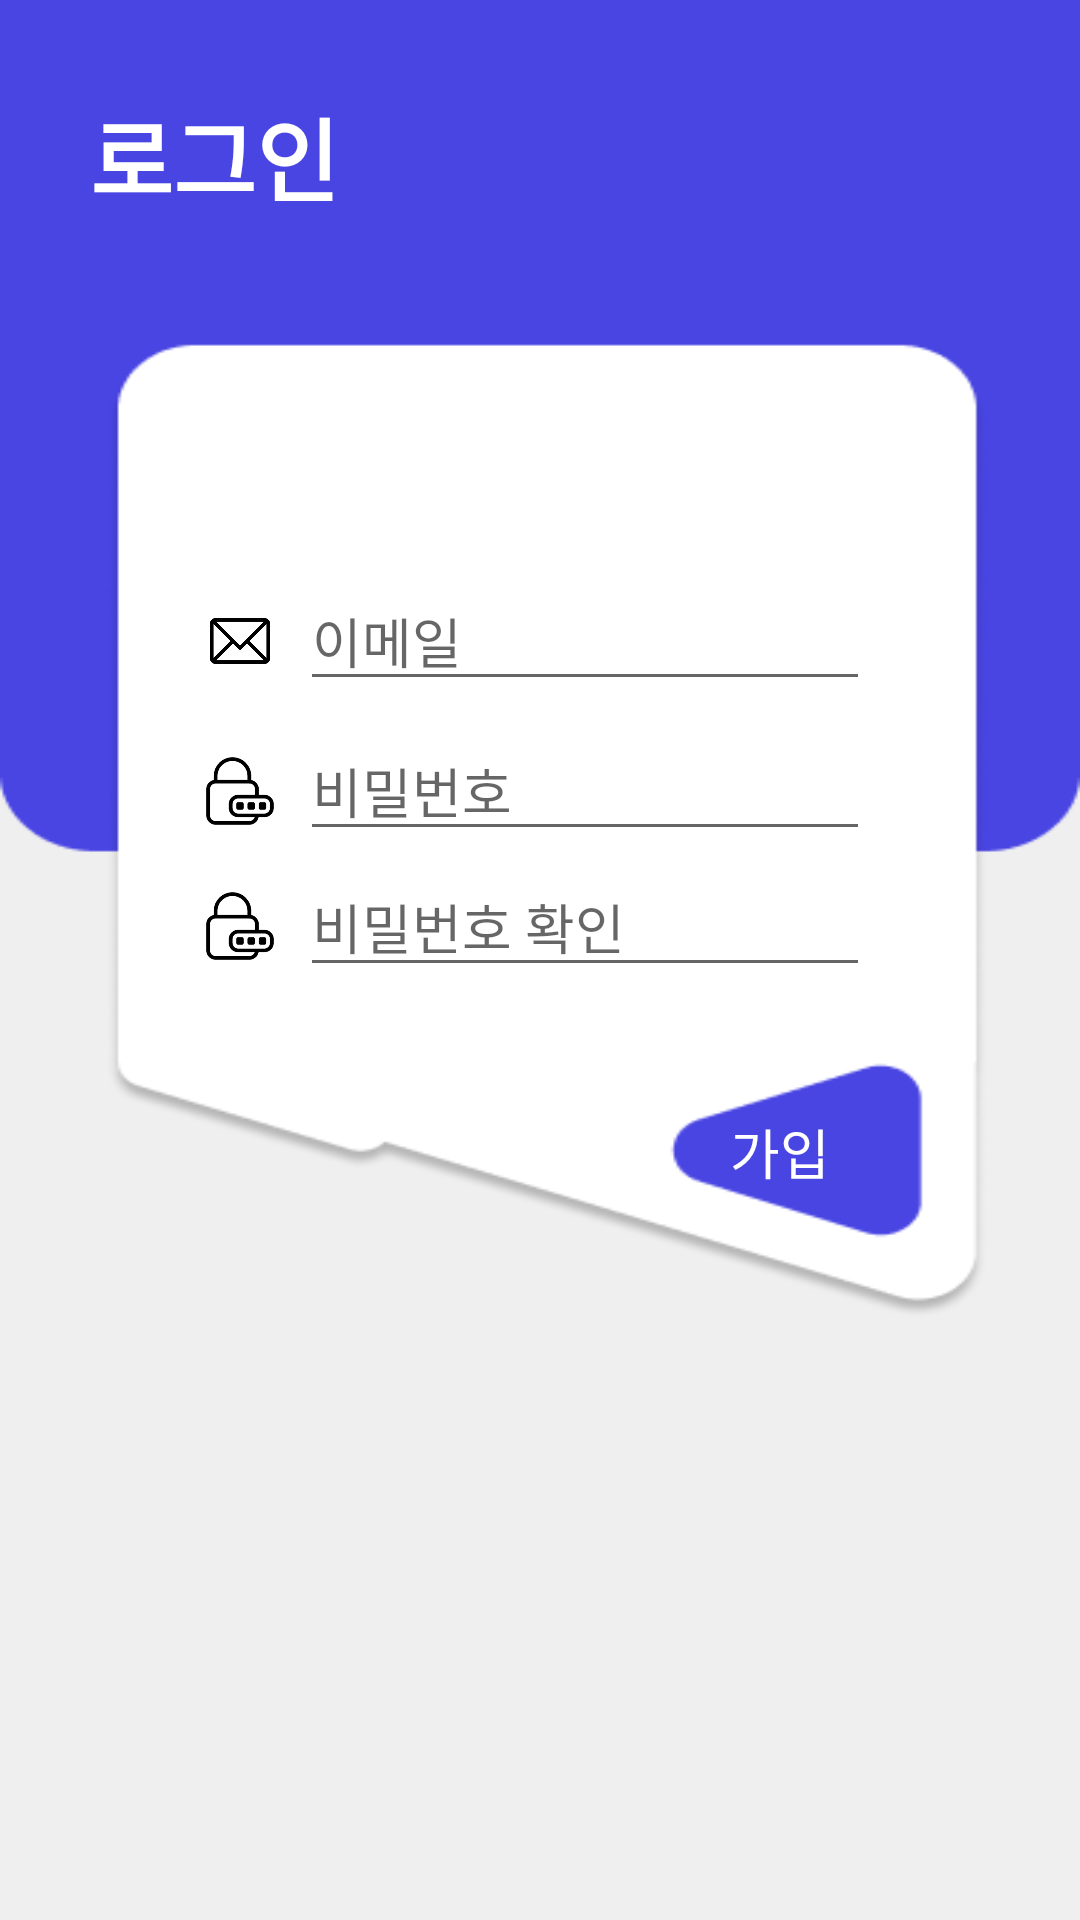

Here is an Android app screen rendered from its layout file. Give the layout XML and the strings, colors and styles it references.
<!-- AndroidManifest.xml: application theme Theme.Unicon_project -->
<!-- res/layout/activity_sign_up.xml -->
<?xml version="1.0" encoding="utf-8"?>
<LinearLayout xmlns:android="http://schemas.android.com/apk/res/android"
    xmlns:app="http://schemas.android.com/apk/res-auto"
    xmlns:tools="http://schemas.android.com/tools"
    android:layout_width="match_parent"
    android:layout_height="match_parent"
    android:gravity="center_horizontal"
    android:orientation="vertical"
    tools:context=".Authentic.SignUpActivity"
    android:background="@drawable/signup_back">

    <LinearLayout
        android:layout_weight="15"
        android:orientation="vertical"
        android:layout_width="match_parent"
        android:layout_height="0dp">


        <TextView
            android:textColor="@color/white"
            android:layout_margin="30dp"
            android:layout_width="wrap_content"
            android:layout_height="wrap_content"
            android:text="로그인"
            android:textStyle="bold"
            android:textSize="30sp"/>


        <LinearLayout

            android:paddingTop="20dp"
            android:layout_marginLeft="40dp"
            android:layout_marginRight="40dp"
            android:layout_marginTop="30dp"
            android:orientation="vertical"
            android:layout_width="match_parent"
            android:layout_height="wrap_content">

            <LinearLayout
                android:layout_marginTop="40dp"
                android:layout_marginLeft="20dp"
                android:layout_marginRight="30dp"
                android:gravity="center"
                android:layout_width="match_parent"
                android:layout_height="wrap_content"
                android:orientation="horizontal">

                <ImageView
                    android:layout_margin="10dp"
                    android:layout_width="20dp"
                    android:layout_height="20dp"
                    android:src="@drawable/ic_email"
                    />

                <EditText
                    android:layout_weight="1"
                    android:layout_width="0dp"
                    android:layout_height="40dp"
                    android:inputType="textEmailAddress"
                    android:hint="이메일"
                    android:id="@+id/text_email" />
            </LinearLayout>

            <LinearLayout
                android:layout_marginTop="10dp"
                android:layout_marginLeft="20dp"
                android:layout_marginRight="30dp"
                android:gravity="center"
                android:layout_width="match_parent"
                android:layout_height="wrap_content"
                android:orientation="horizontal">

                <ImageView
                    android:layout_margin="5dp"
                    android:layout_width="30dp"
                    android:layout_height="30dp"
                    android:src="@drawable/ic_password"
                    />

                <EditText
                    android:layout_weight="1"
                    android:layout_width="0dp"
                    android:layout_height="40dp"
                    android:inputType="textPassword"
                    android:hint="비밀번호"
                    android:id="@+id/text_password" />


            </LinearLayout>

            <LinearLayout
                android:layout_marginTop="10dp"
                android:layout_marginLeft="20dp"
                android:layout_marginRight="30dp"
                android:gravity="center"
                android:layout_width="match_parent"
                android:layout_height="wrap_content"
                android:orientation="horizontal">

                <ImageView
                    android:layout_margin="5dp"
                    android:layout_width="30dp"
                    android:layout_height="30dp"
                    android:src="@drawable/ic_password"
                    />
                <EditText
                    android:layout_weight="1"
                    android:layout_width="0dp"
                    android:layout_height="40dp"
                    android:inputType="textPassword"
                    android:hint="비밀번호 확인"
                    android:id="@+id/text_password_check"/>


            </LinearLayout>
            <LinearLayout
                android:layout_marginTop="10dp"
                android:layout_marginLeft="20dp"
                android:layout_marginRight="30dp"
                android:gravity="center"
                android:layout_width="match_parent"
                android:layout_height="wrap_content"
                android:orientation="horizontal">

                <ImageView
                    android:layout_margin="5dp"
                    android:layout_width="30dp"
                    android:layout_height="30dp"
                    android:src="@drawable/signup_icon"
                    />
                <EditText
                    android:layout_weight="1"
                    android:layout_width="0dp"
                    android:layout_height="40dp"
                    android:inputType="textPassword"
                    android:hint="이름"
                    android:id="@+id/text_name"/>


            </LinearLayout>



        </LinearLayout>
    </LinearLayout>



    <TextView
        android:textSize="18dp"
        android:textColor="@color/white"
        android:gravity="center"
        android:layout_gravity="right"
        android:layout_marginTop="20dp"
        android:id="@+id/btn_register"
        android:layout_width="200dp"
        android:layout_height="80dp"
        android:text="가입"/>

    <TextView
       android:layout_weight="10"
        android:layout_width="200dp"
        android:layout_height="0dp"
        />






</LinearLayout>
<!-- resources referenced by this layout -->
<resources>
  <color name="white">#FFFFFFFF</color>
  <!-- drawable ic_email: png bitmap (drawable, 6148 bytes) -->
  <!-- drawable ic_password: png bitmap (drawable, 10302 bytes) -->
  <!-- drawable signup_back: png bitmap (drawable, 11474 bytes) -->
  <!-- drawable signup_icon: png bitmap (drawable, 35773 bytes) -->
  <style name="Theme.Unicon_project" parent="Theme.AppCompat.Light">
          
          <item name="colorPrimary">@color/white</item>
          <item name="colorPrimaryVariant">@color/white</item>
          <item name="colorOnPrimary">@color/white</item>
          
          <item name="colorSecondary">@color/teal_200</item>
          <item name="colorSecondaryVariant">@color/teal_700</item>
          <item name="colorOnSecondary">@color/black</item>
          <item name="windowActionBar">false</item>
          <item name="windowNoTitle">true</item>
          
          <item name="android:statusBarColor" tools:targetApi="l">?attr/colorPrimaryVariant</item>
          <item name="android:windowLightStatusBar" tools:targetApi="m">true</item>
          <item name="android:windowActivityTransitions">true</item>
          
      </style>
  <color name="teal_200">#FF03DAC5</color>
  <color name="teal_700">#FF018786</color>
  <color name="black">#FF000000</color>
</resources>
